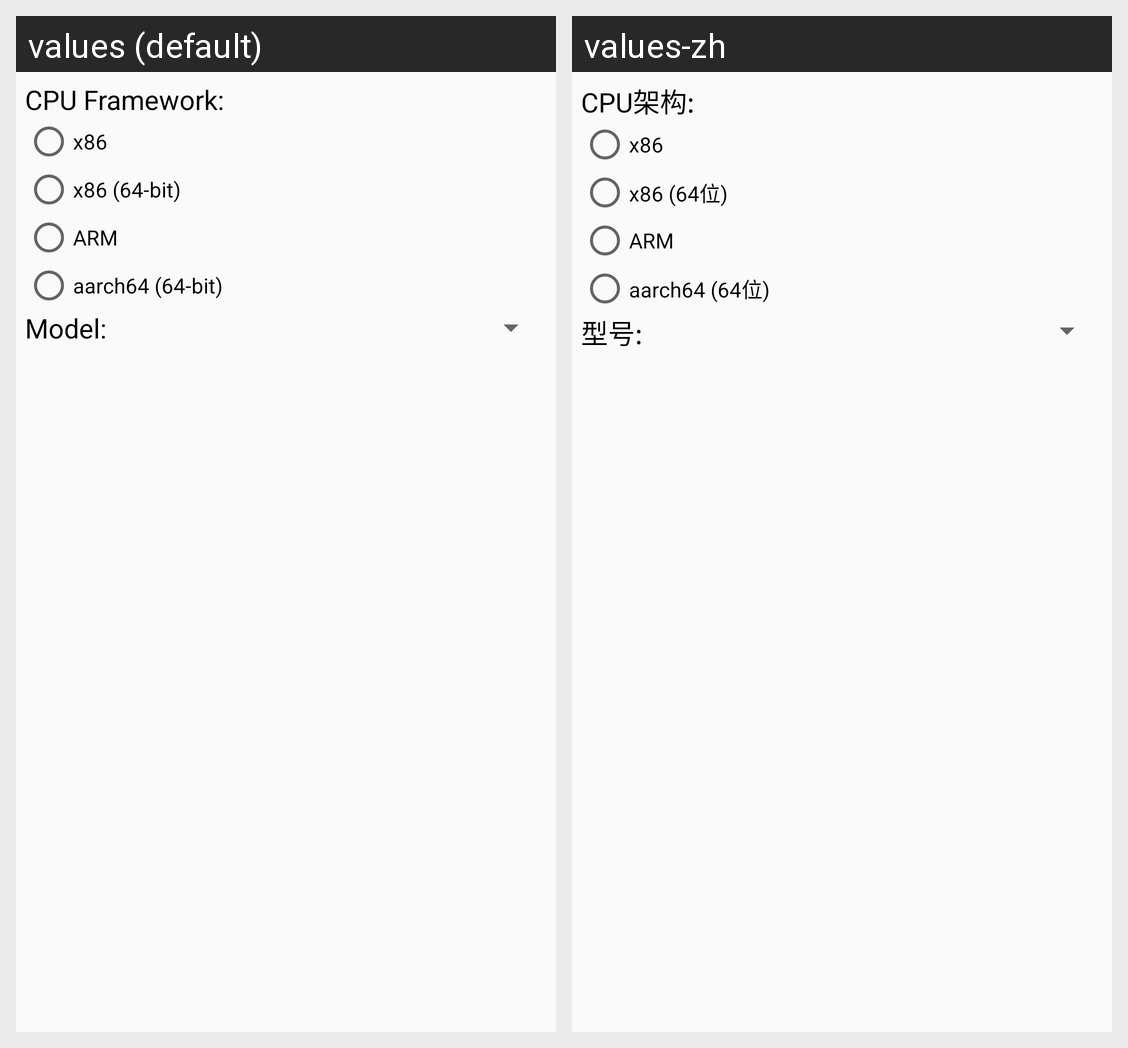

The same Android screen rendered under two of its app's locales, left to right. List the strings drawn on it with the default value and each locale's translation.
Android screen res/layout/layout_cpu_edit.xml rendered under 2 locales, left to right: values (default), values-zh. Device: Nexus 5 (rendered at 1080×1920; each locale shown at half size, 540×960, under a caption strip naming it); theme AppTheme.
Strings drawn on this screen, with the default value and each locale's value (text and hints the layout hard-codes, and strings that could not be matched under every locale, appear in the picture but are not listed):

base_cpu_framework
  values: CPU Framework: 
  values-zh: CPU架构: 

base_x86
  values: x86
  values-zh: x86  [not translated; the default value is used]

base_x86_64
  values: x86 (64-bit)
  values-zh: x86 (64位)

base_arm
  values: ARM
  values-zh: ARM  [not translated; the default value is used]

base_aarch64
  values: aarch64 (64-bit)
  values-zh: aarch64 (64位)

base_model
  values: Model:
  values-zh: 型号:
